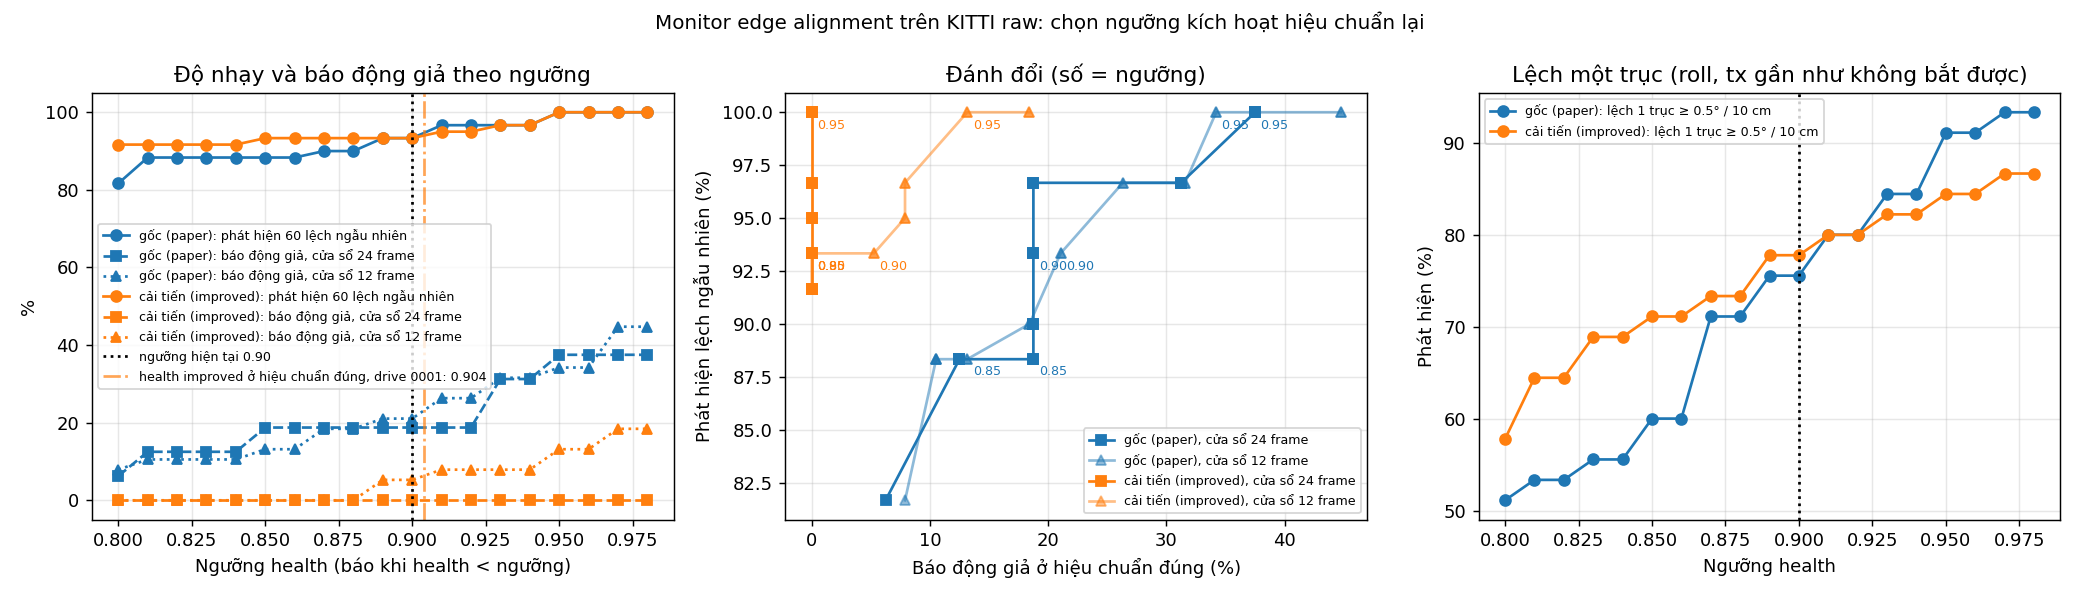

The table this chart was drawn from, first rows:
variant, threshold, false_alarm_pct_12f, false_alarm_windows_12f, false_alarm_pct_12f_0048, false_alarm_pct_12f_0005, false_alarm_pct_12f_0052, false_alarm_pct_24f, false_alarm_windows_24f, false_alarm_pct_24f_0048, false_alarm_pct_24f_0005, false_alarm_pct_24f_0052, false_alarm_pooled_sets, false_alarm_pooled_sets_of, random_drift_detect_pct, random_drift_detect_pct_dev, random_drift_detect_pct_holdout, random_drift_detect_pct_holdout_0001, single_axis_detect_pct, single_axis_small_flagged_pct
paper, 0.8, 7.9, 38, 0.0, 12.5, 0.0, 6.2, 16, , 9.1, 0.0, 0, 3, 81.7, 80.0, 80.0, 85.0, 51.1, 5.6
paper, 0.81, 10.5, 38, 0.0, 16.7, 0.0, 12.5, 16, , 18.2, 0.0, 0, 3, 88.3, 80.0, 85.0, 100.0, 53.3, 5.6
paper, 0.82, 10.5, 38, 0.0, 16.7, 0.0, 12.5, 16, , 18.2, 0.0, 0, 3, 88.3, 80.0, 85.0, 100.0, 53.3, 5.6
paper, 0.83, 10.5, 38, 0.0, 16.7, 0.0, 12.5, 16, , 18.2, 0.0, 0, 3, 88.3, 80.0, 85.0, 100.0, 55.6, 5.6
paper, 0.84, 10.5, 38, 0.0, 16.7, 0.0, 12.5, 16, , 18.2, 0.0, 0, 3, 88.3, 80.0, 85.0, 100.0, 55.6, 5.6
paper, 0.85, 13.2, 38, 0.0, 20.8, 0.0, 18.8, 16, , 27.3, 0.0, 0, 3, 88.3, 80.0, 85.0, 100.0, 60.0, 5.6
paper, 0.86, 13.2, 38, 0.0, 20.8, 0.0, 18.8, 16, , 27.3, 0.0, 0, 3, 88.3, 80.0, 85.0, 100.0, 60.0, 5.6
paper, 0.87, 18.4, 38, 0.0, 29.2, 0.0, 18.8, 16, , 27.3, 0.0, 0, 3, 90.0, 80.0, 90.0, 100.0, 71.1, 5.6
paper, 0.88, 18.4, 38, 0.0, 29.2, 0.0, 18.8, 16, , 27.3, 0.0, 0, 3, 90.0, 80.0, 90.0, 100.0, 71.1, 5.6
paper, 0.89, 21.1, 38, 50.0, 29.2, 0.0, 18.8, 16, , 27.3, 0.0, 0, 3, 93.3, 85.0, 95.0, 100.0, 75.6, 11.1
paper, 0.9, 21.1, 38, 50.0, 29.2, 0.0, 18.8, 16, , 27.3, 0.0, 0, 3, 93.3, 85.0, 95.0, 100.0, 75.6, 11.1
paper, 0.91, 26.3, 38, 50.0, 37.5, 0.0, 18.8, 16, , 27.3, 0.0, 0, 3, 96.7, 95.0, 95.0, 100.0, 80.0, 22.2
paper, 0.92, 26.3, 38, 50.0, 37.5, 0.0, 18.8, 16, , 27.3, 0.0, 0, 3, 96.7, 95.0, 95.0, 100.0, 80.0, 22.2
paper, 0.93, 31.6, 38, 50.0, 45.8, 0.0, 31.2, 16, , 45.5, 0.0, 0, 3, 96.7, 95.0, 95.0, 100.0, 84.4, 44.4
paper, 0.94, 31.6, 38, 50.0, 45.8, 0.0, 31.2, 16, , 45.5, 0.0, 0, 3, 96.7, 95.0, 95.0, 100.0, 84.4, 44.4
paper, 0.95, 34.2, 38, 50.0, 50.0, 0.0, 37.5, 16, , 54.5, 0.0, 1, 3, 100.0, 100.0, 100.0, 100.0, 91.1, 55.6
paper, 0.96, 34.2, 38, 50.0, 50.0, 0.0, 37.5, 16, , 54.5, 0.0, 1, 3, 100.0, 100.0, 100.0, 100.0, 91.1, 55.6
paper, 0.97, 44.7, 38, 50.0, 58.3, 16.7, 37.5, 16, , 54.5, 0.0, 1, 3, 100.0, 100.0, 100.0, 100.0, 93.3, 61.1
paper, 0.98, 44.7, 38, 50.0, 58.3, 16.7, 37.5, 16, , 54.5, 0.0, 1, 3, 100.0, 100.0, 100.0, 100.0, 93.3, 61.1
improved, 0.8, 0.0, 38, 0.0, 0.0, 0.0, 0.0, 16, , 0.0, 0.0, 0, 3, 91.7, 85.0, 90.0, 100.0, 57.8, 11.1
improved, 0.81, 0.0, 38, 0.0, 0.0, 0.0, 0.0, 16, , 0.0, 0.0, 0, 3, 91.7, 85.0, 90.0, 100.0, 64.4, 11.1
improved, 0.82, 0.0, 38, 0.0, 0.0, 0.0, 0.0, 16, , 0.0, 0.0, 0, 3, 91.7, 85.0, 90.0, 100.0, 64.4, 11.1
improved, 0.83, 0.0, 38, 0.0, 0.0, 0.0, 0.0, 16, , 0.0, 0.0, 0, 3, 91.7, 85.0, 90.0, 100.0, 68.9, 11.1
improved, 0.84, 0.0, 38, 0.0, 0.0, 0.0, 0.0, 16, , 0.0, 0.0, 0, 3, 91.7, 85.0, 90.0, 100.0, 68.9, 11.1
improved, 0.85, 0.0, 38, 0.0, 0.0, 0.0, 0.0, 16, , 0.0, 0.0, 0, 3, 93.3, 90.0, 90.0, 100.0, 71.1, 22.2
improved, 0.86, 0.0, 38, 0.0, 0.0, 0.0, 0.0, 16, , 0.0, 0.0, 0, 3, 93.3, 90.0, 90.0, 100.0, 71.1, 22.2
improved, 0.87, 0.0, 38, 0.0, 0.0, 0.0, 0.0, 16, , 0.0, 0.0, 0, 3, 93.3, 90.0, 90.0, 100.0, 73.3, 22.2
improved, 0.88, 0.0, 38, 0.0, 0.0, 0.0, 0.0, 16, , 0.0, 0.0, 0, 3, 93.3, 90.0, 90.0, 100.0, 73.3, 22.2
improved, 0.89, 5.3, 38, 50.0, 4.2, 0.0, 0.0, 16, , 0.0, 0.0, 0, 3, 93.3, 90.0, 90.0, 100.0, 77.8, 27.8
improved, 0.9, 5.3, 38, 50.0, 4.2, 0.0, 0.0, 16, , 0.0, 0.0, 0, 3, 93.3, 90.0, 90.0, 100.0, 77.8, 27.8
improved, 0.91, 7.9, 38, 50.0, 8.3, 0.0, 0.0, 16, , 0.0, 0.0, 1, 3, 95.0, 95.0, 90.0, 100.0, 80.0, 33.3
improved, 0.92, 7.9, 38, 50.0, 8.3, 0.0, 0.0, 16, , 0.0, 0.0, 1, 3, 95.0, 95.0, 90.0, 100.0, 80.0, 33.3
improved, 0.93, 7.9, 38, 50.0, 8.3, 0.0, 0.0, 16, , 0.0, 0.0, 1, 3, 96.7, 95.0, 95.0, 100.0, 82.2, 33.3
improved, 0.94, 7.9, 38, 50.0, 8.3, 0.0, 0.0, 16, , 0.0, 0.0, 1, 3, 96.7, 95.0, 95.0, 100.0, 82.2, 33.3
improved, 0.95, 13.2, 38, 100.0, 8.3, 8.3, 0.0, 16, , 0.0, 0.0, 1, 3, 100.0, 100.0, 100.0, 100.0, 84.4, 33.3
improved, 0.96, 13.2, 38, 100.0, 8.3, 8.3, 0.0, 16, , 0.0, 0.0, 1, 3, 100.0, 100.0, 100.0, 100.0, 84.4, 33.3
improved, 0.97, 18.4, 38, 100.0, 12.5, 16.7, 0.0, 16, , 0.0, 0.0, 1, 3, 100.0, 100.0, 100.0, 100.0, 86.7, 33.3
improved, 0.98, 18.4, 38, 100.0, 12.5, 16.7, 0.0, 16, , 0.0, 0.0, 1, 3, 100.0, 100.0, 100.0, 100.0, 86.7, 33.3
